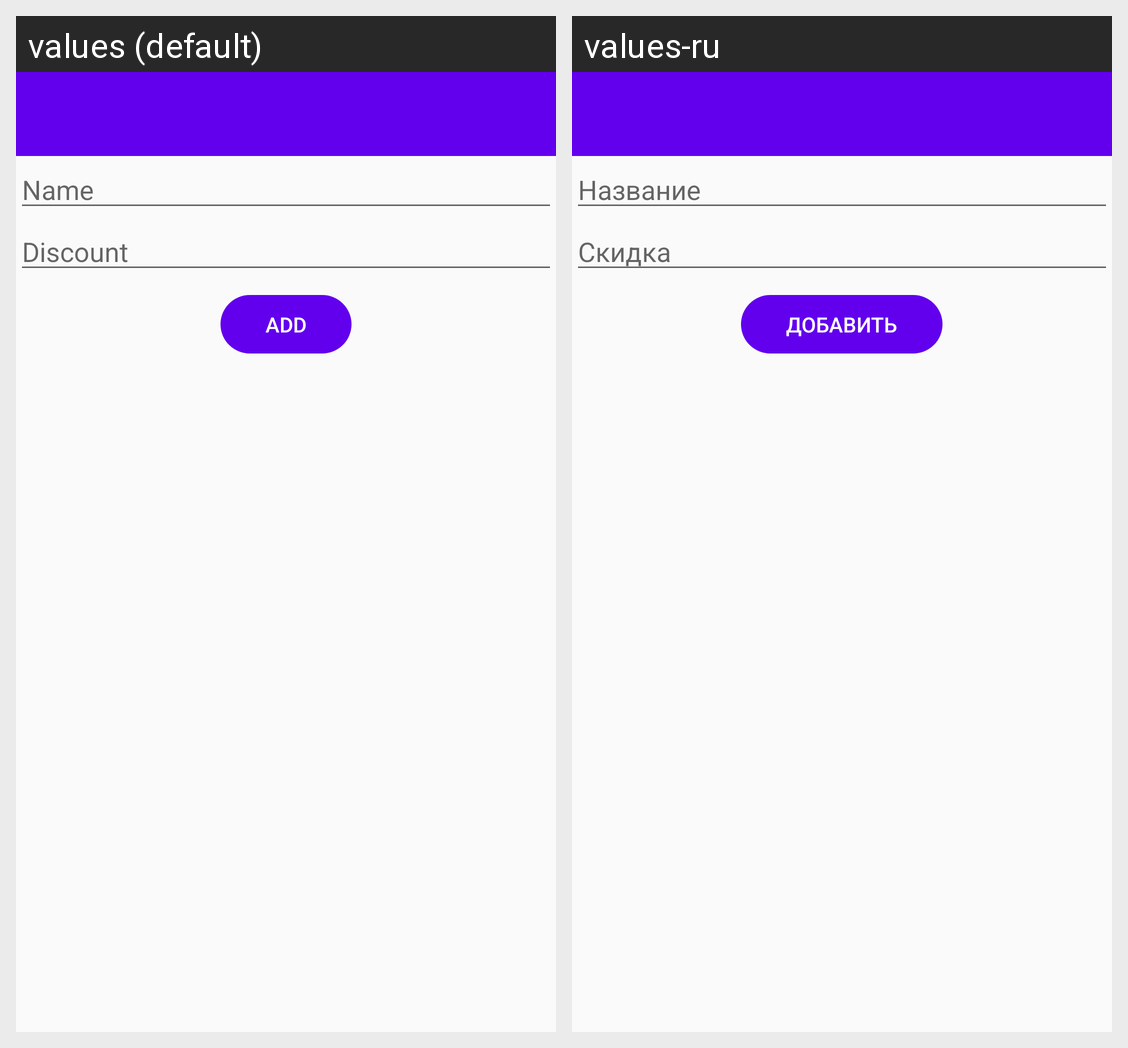

Here is an Android app screen in its default locale and in the app's own translations. Write out the translated-string differences for the strings that appear on this screen.
Android screen res/layout/add_card_type_activity.xml rendered under 2 locales, left to right: values (default), values-ru. Device: Nexus 5 (rendered at 1080×1920; each locale shown at half size, 540×960, under a caption strip naming it); theme AppTheme.
Strings drawn on this screen, with the default value and each locale's value (text and hints the layout hard-codes, and strings that could not be matched under every locale, appear in the picture but are not listed):

name
  values: Name
  values-ru: Название

discount
  values: Discount
  values-ru: Скидка

add
  values: Add
  values-ru: Добавить
